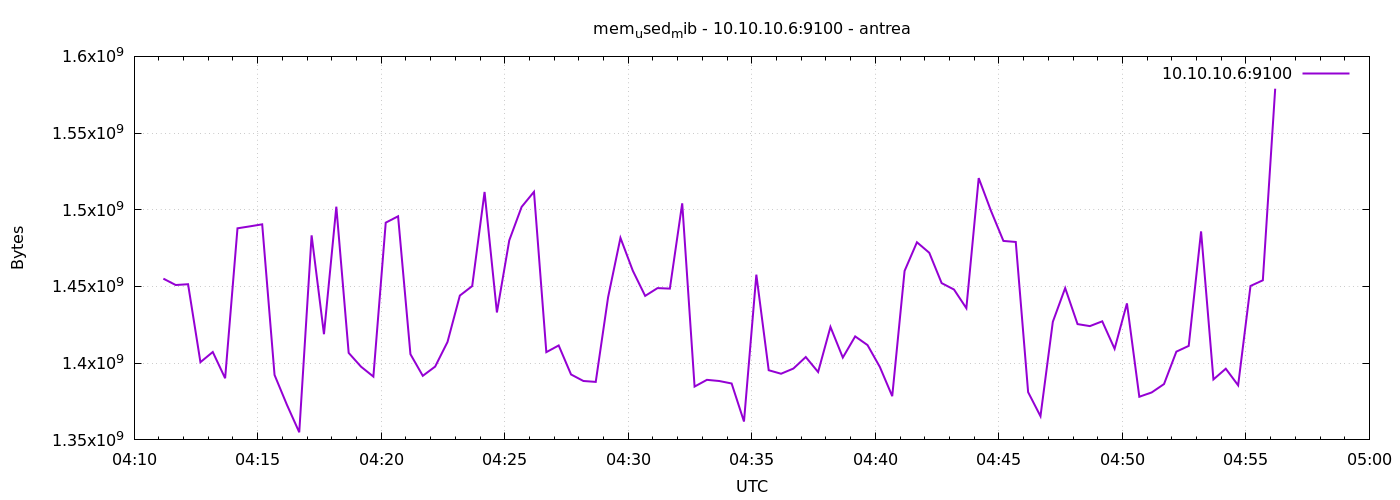

The data file committed next to this chart (first rows):
1777867871	1455104000
1777867901	1450962944
1777867931	1451483136
1777867961	1400668160
1777867991	1407303680
1777868021	1390182400
1777868051	1487929344
1777868081	1489195008
1777868111	1490526208
1777868141	1392332800
1777868171	1372901376
1777868201	1354956800
1777868231	1483337728
1777868261	1418907648
1777868291	1502015488
1777868321	1406717952
1777868351	1397727232
1777868381	1391271936
1777868411	1491619840
1777868441	1495769088
1777868471	1405874176
1777868501	1391771648
1777868531	1397784576
1777868561	1413824512
1777868591	1444085760
1777868621	1450274816
1777868651	1511628800
1777868681	1433067520
1777868711	1480077312
1777868741	1501892608
1777868771	1511718912
1777868801	1407193088
1777868831	1411571712
1777868861	1392656384
1777868891	1388404736
1777868921	1387806720
1777868951	1443012608
1777868981	1481691136
1777869011	1460293632
1777869041	1443872768
1777869071	1448947712
1777869101	1448615936
1777869131	1504215040
1777869161	1384759296
1777869191	1389154304
1777869221	1388380160
1777869251	1386770432
1777869281	1361981440
1777869311	1457713152
1777869341	1395417088
1777869371	1393127424
1777869401	1396514816
1777869431	1404022784
1777869461	1394253824
1777869491	1423646720
1777869521	1403666432
1777869551	1417457664
1777869581	1411805184
1777869611	1397518336
1777869641	1378500608
1777869671	1460158464
... 30 more rows
